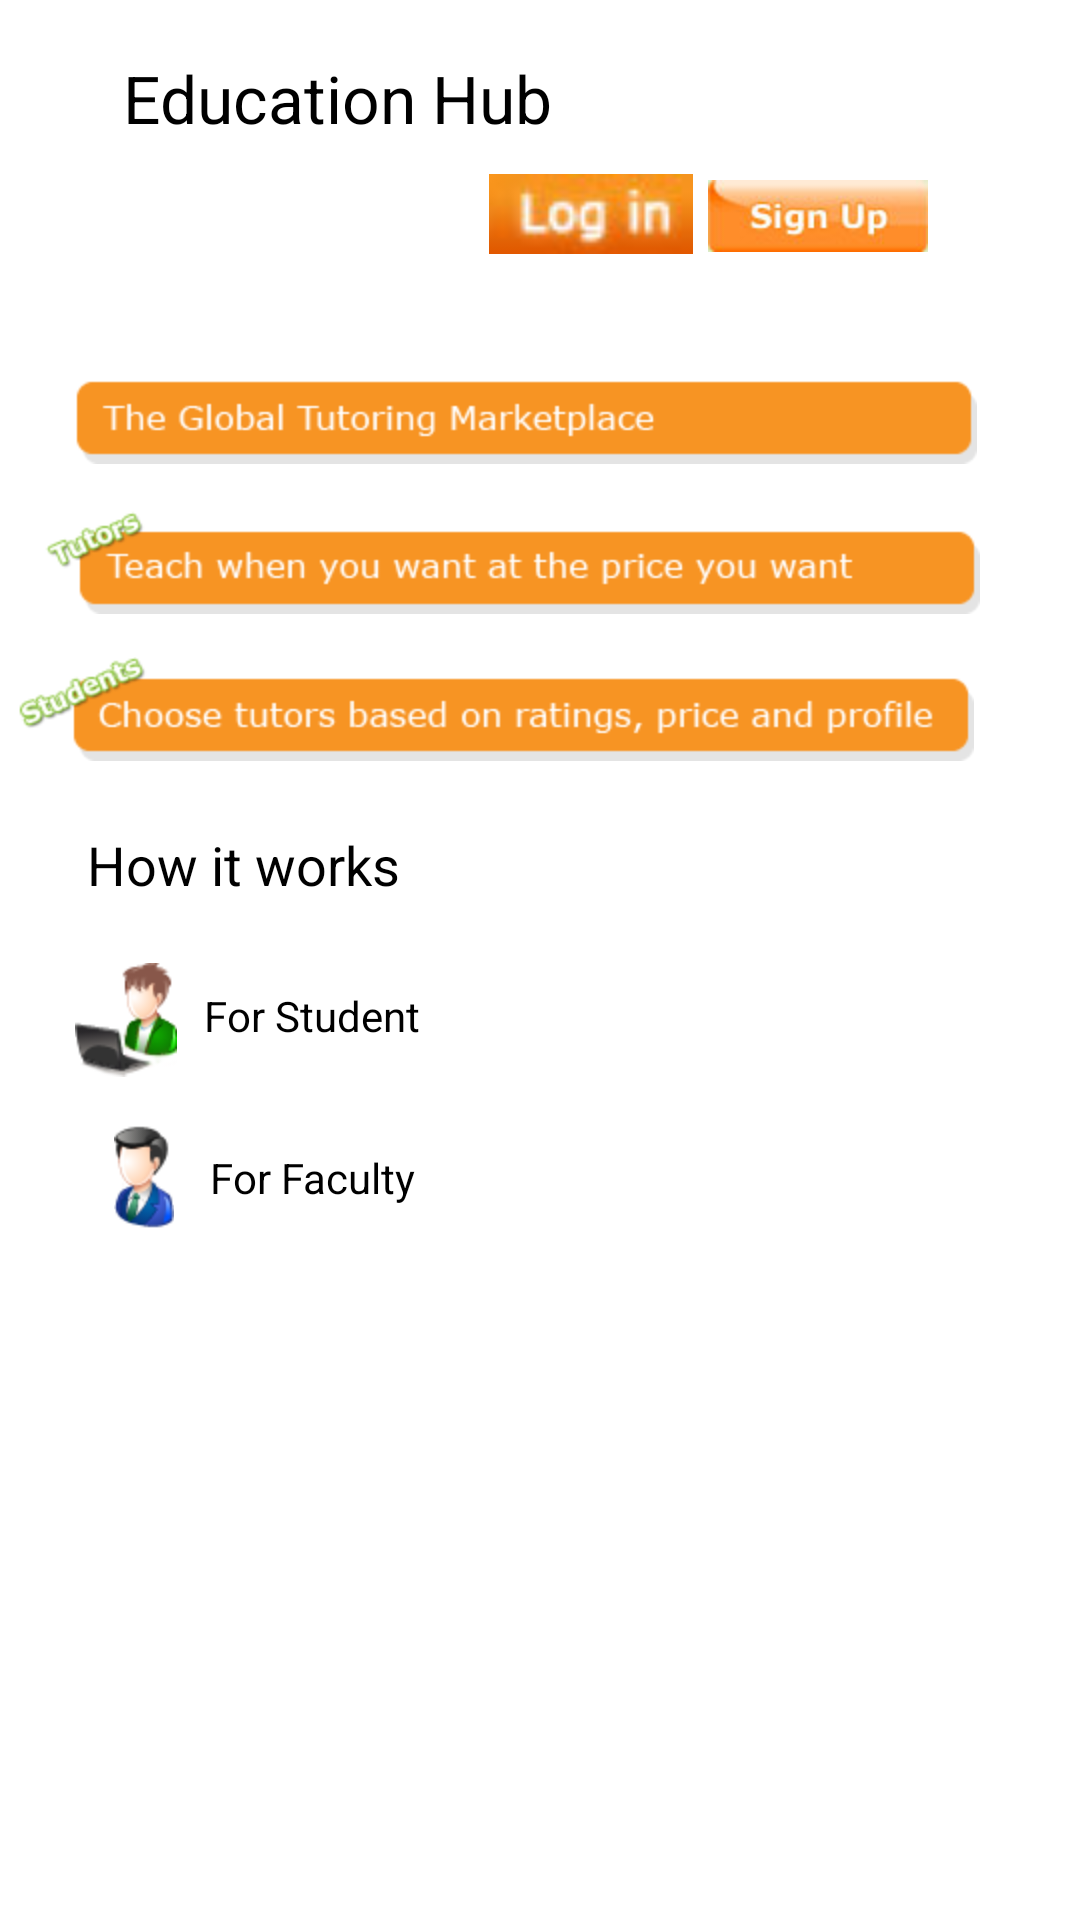

Produce the Android XML layout that renders to this screen, including the resource entries it uses.
<!-- AndroidManifest.xml: application theme AppTheme -->
<!-- res/layout/activity_home.xml -->
<?xml version="1.0" encoding="utf-8"?>
<LinearLayout xmlns:android="http://schemas.android.com/apk/res/android"
    android:layout_width="fill_parent"
    android:layout_height="fill_parent"
    android:background="@drawable/bckg"
    android:orientation="vertical"
    android:weightSum="1" >

    <AbsoluteLayout
        android:id="@+id/absoluteLayout1"
        android:layout_width="fill_parent"
        android:layout_height="wrap_content"
        android:layout_weight="1.05" >

        <TextView
            android:id="@+id/textView1"
            android:layout_width="wrap_content"
            android:layout_height="wrap_content"
            android:layout_x="41dp"
            android:layout_y="18dp"
            android:text="Education Hub"
            android:textAppearance="?android:attr/textAppearanceLarge"
            android:textColor="#000000" >
        </TextView>

        <ImageView
            android:id="@+id/imageView3"
            android:layout_width="wrap_content"
            android:layout_height="wrap_content"
            android:layout_x="6dp"
            android:layout_y="219dp"
            android:src="@drawable/homebtnbg3" >
        </ImageView>

        <ImageView
            android:id="@+id/imageView1"
            android:layout_width="wrap_content"
            android:layout_height="wrap_content"
            android:layout_x="7dp"
            android:layout_y="120dp"
            android:src="@drawable/homebtnbg1" >
        </ImageView>

        <ImageView
            android:id="@+id/imageView2"
            android:layout_width="wrap_content"
            android:layout_height="wrap_content"
            android:layout_x="8dp"
            android:layout_y="170dp"
            android:src="@drawable/homebtnbg2" >
        </ImageView>

        <TextView
            android:id="@+id/nameProfilenew"
            android:layout_width="wrap_content"
            android:layout_height="wrap_content"
            android:layout_x="29dp"
            android:layout_y="276dp"
            android:text="How it works"
            android:textAppearance="?android:attr/textAppearanceMedium"
            android:textColor="#000000" >
        </TextView>

        <ImageView
            android:id="@+id/imageView4"
            android:layout_width="wrap_content"
            android:layout_height="wrap_content"
            android:layout_x="25dp"
            android:layout_y="321dp"
            android:src="@drawable/studenticon" >
        </ImageView>

        <TextView
            android:id="@+id/forstudent"
            android:layout_width="wrap_content"
            android:layout_height="wrap_content"
            android:layout_x="68dp"
            android:layout_y="329dp"
            android:text="For Student"
            android:textAppearance="?android:attr/textAppearanceSmall"
            android:textColor="#000000" >
        </TextView>

        <TextView
            android:id="@+id/forfaculty"
            android:layout_width="wrap_content"
            android:layout_height="wrap_content"
            android:layout_x="70dp"
            android:layout_y="383dp"
            android:text="For Faculty"
            android:textAppearance="?android:attr/textAppearanceSmall"
            android:textColor="#000000" >
        </TextView>

        <ImageView
            android:id="@+id/signuphome"
            android:layout_width="wrap_content"
            android:layout_height="wrap_content"
            android:layout_x="236dp"
            android:layout_y="60dp"
            android:src="@drawable/signuobtn" >
        </ImageView>

        <ImageView
            android:id="@+id/loginhome"
            android:layout_width="wrap_content"
            android:layout_height="wrap_content"
            android:layout_x="163dp"
            android:layout_y="58dp"
            android:src="@drawable/login" >
        </ImageView>

        <ImageView
            android:id="@+id/imageView5"
            android:layout_width="wrap_content"
            android:layout_height="wrap_content"
            android:layout_x="38dp"
            android:layout_y="373dp"
            android:src="@drawable/tutoricon" >
        </ImageView>
    </AbsoluteLayout>

</LinearLayout>
<!-- resources referenced by this layout -->
<resources>
  <!-- drawable homebtnbg1: png bitmap (drawable-hdpi, 2590 bytes) -->
  <!-- drawable homebtnbg2: png bitmap (drawable-hdpi, 5345 bytes) -->
  <!-- drawable homebtnbg3: png bitmap (drawable-hdpi, 5860 bytes) -->
  <!-- drawable login: jpg bitmap (drawable-ldpi, 926 bytes) -->
  <!-- drawable signuobtn: jpg bitmap (drawable-hdpi, 1876 bytes) -->
  <!-- drawable studenticon: png bitmap (drawable-hdpi, 4450 bytes) -->
  <!-- drawable tutoricon: png bitmap (drawable-hdpi, 3057 bytes) -->
</resources>
